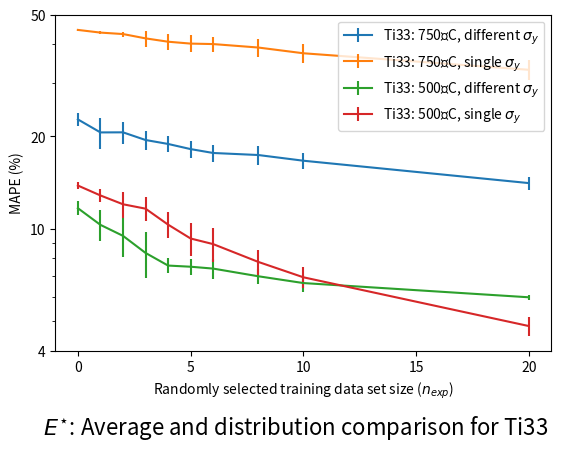

Generate this figure with matplotlib: (Note: this script raises an exception after producing the figure.)
import numpy as np
import matplotlib.pyplot as plt

''' I used this code to replicate figure 8 and figure S4.
n = [0, 1, 2, 3, 4, 5, 6, 8, 10, 20]
# B3067/B3067, cross2
B3067E = [21.3587081, 15.17970714, 10.62110174, 5.83347194, 3.59740196, 2.63089558, 2.4470285, 2.18840372, 2.13009046, 1.73676738]
εB3067E = [1.44257363, 1.93729254, 1.77537533, 1.90916378, 1.48526883, 0.60964792, 0.50944835, 0.27585647, 0.2970057, 0.39076581]
B3067σ = [107.92597028, 29.58839829, 11.33450252, 8.07809034, 5.70168262, 5.07757324, 4.14280765, 3.39958904, 2.84703485, 1.34625944]
εB3067σ = [13.63118035, 18.54100985, 7.24847445, 3.51824078, 1.72730742, 1.24935494, 1.01473675, 0.8416667, 0.43855084, 0.29775513]
# B6067/B3067, cross2
B6067E = [21.86513095, 15.97902402, 11.33452419, 6.29951899, 4.4087073, 3.16120926, 3.0836971, 2.64530076, 2.71041657, 2.06586028]
εB6067E = [1.81986102, 2.03211454, 1.8591468, 1.99921365, 1.43528778, 0.77954084, 0.6638711, 0.4093299, 0.4680657, 0.4921772]
B6067σ = [111.60741854, 40.53392859, 15.20257648, 12.67832207, 9.71118466, 7.67745787, 6.06400137, 5.05725624, 4.76658447, 3.00835796]
εB6067σ = [16.79943322, 13.6095181, 7.87590965, 6.16570392, 3.345566, 2.93356203, 2.1635525, 1.2292518, 1.02953349, 0.50625259]
# S6067/B3067, cross2
S6067E = [20.82023652, 13.4583958, 8.23690522, 4.5921995, 2.67258566, 2.35725327, 2.4355712, 2.02472747, 2.17061739, 1.83605998]
εS6067E = [1.23432011, 0.95440984, 1.72845628, 1.95613838, 0.56935845, 0.34257265, 0.25177797, 0.42057363, 0.23071537, 0.39856154]
S6067σ = [114.58549574, 32.89365019, 13.11705236, 9.11924106, 7.41115995, 6.24127302, 5.84637484, 5.67386665, 5.57657808, 5.71970148]
εS6067σ = [9.57891162, 14.53988492, 9.59867651, 3.62367311, 2.7857931, 1.50900763, 1.54266482, 1.10836452, 0.90272851, 0.39887549]
# Second round of figures. Include B3067 first in figures.
# B3090/B3067, cross2
B3090E = [18.40507986, 12.81159777, 7.97587591, 5.48326667, 3.4110104, 2.5976216, 2.3027464, 2.09862443, 2.09303332, 1.8776037]
εB3090E = [1.58800388, 0.93433756, 1.57910684, 2.37402331, 1.54619928, 0.58068648, 0.25335815, 0.26541917, 0.19477368, 0.37367781]
B3090σ = [94.30001823, 28.79962952, 10.21452489, 8.23864583, 6.37878271, 5.35067482, 5.56139654, 4.85588632, 4.39152337, 4.0394429]
εB3090σ = [9.95664891, 12.11649881, 6.03205157, 3.75291747, 1.83745355, 0.7730129, 1.81483202, 0.60761518, 0.76550689, 0.30855093]
# B6090/B3067, cross2
B6090E = [24.7293195, 18.35147545, 13.07307203, 8.76646468, 6.40371496, 5.48787024, 5.169384, 4.73354612, 4.92136463, 4.02956289]
εB6090E = [0.98238716, 1.36122021, 2.00444049, 2.17092822, 1.37857735, 1.19949635, 1.14281607, 0.49742864, 0.65398379, 0.43942064]
B6090σ = [120.79600702, 38.56529645, 21.65162809, 15.57287961, 12.54348168, 10.6505493, 9.19924291, 7.08953313, 6.7596994, 4.65640856]
εB6090σ = [9.69974086, 15.34733139, 13.33774907, 5.31425509, 4.02025819, 3.83862651, 3.30922242, 1.59115733, 1.22065426, 0.53751798]
# S3067/B3067, cross2
S3067E = [18.77958216, 13.52654776, 8.99808355, 4.20804689, 3.31900112, 2.28273024, 2.15719216, 2.02536767, 2.13356616, 1.83792307]
εS3067E = [2.10004989, 1.89485143, 1.68680205, 1.79280777, 1.65212379, 0.35646241, 0.32786598, 0.50457573, 0.36894116, 0.27895091]
S3067σ = [106.27089425, 39.83501063, 10.07343989, 7.77294687, 5.59024581, 4.61104463, 4.03373157, 3.20475078, 3.13865279, 1.54156128]
εS3067σ = [9.04948078, 10.89933402, 6.11076593, 4.2858199, 1.7758109, 1.30623827, 0.97480197, 0.70326613, 0.7673939, 0.432201]

fig, ax = plt.subplots()
ax.errorbar(n, B3067E, yerr = εB3067E, label = "B3067")
ax.errorbar(n, B6067E, yerr = εB6067E, label = "B6067")
ax.errorbar(n, S6067E, yerr = εS6067E, label = "S6067")
ax.set_yscale('log')
ax.set_ylim([1, 20])
ax.set_xticks([0, 5, 10, 15, 20])
ax.set_yticks([1, 2, 3, 4, 5, 10, 20, 30])
ax.set_yticklabels([1, 2, 3, 4, 5, 10, 20, 30])
ax.legend()
ax.set_ylabel("MAPE (%)")
ax.set_xlabel("Randomly selected training data set size ($n_{exp}$)")
plt.subplots_adjust(bottom=0.18)
plt.suptitle("$E^{\star}$: Cross2 method for 3D printed Ti alloy (B3067)", y=0.05, fontsize=16)
plt.savefig("figure1.png")
plt.show()

fig, ax = plt.subplots()
ax.errorbar(n, B3067σ, yerr = εB3067σ, label = "B3067")
ax.errorbar(n, B6067σ, yerr = εB6067σ, label = "B6067")
ax.errorbar(n, S6067σ, yerr = εS6067σ, label = "S6067")
ax.set_yscale('log')
ax.set_ylim([1, 20])
ax.set_xticks([0, 5, 10, 15, 20])
ax.set_yticks([1, 2, 3, 4, 5, 10, 20, 50, 100, 150])
ax.set_yticklabels([1, 2, 3, 4, 5, 10, 20, 50, 100, 150])
ax.legend()
ax.set_ylabel("MAPE (%)")
ax.set_xlabel("Randomly selected training data set size ($n_{exp}$)")
plt.subplots_adjust(bottom=0.18)
plt.suptitle("$\sigma_{y}$: Cross2 method for 3D printed Ti alloy (B3067)", y=0.05, fontsize=16)
plt.savefig("figure2.png")
plt.show()

fig, ax = plt.subplots()
ax.errorbar(n, B3067E, yerr = εB3067E, label = "B3067")
ax.errorbar(n, B3090E, yerr = εB3090E, label = "B3090")
ax.errorbar(n, B6090E, yerr = εB6090E, label = "B6090")
ax.errorbar(n, S3067E, yerr = εS3067E, label = "S3067")
ax.set_yscale('log')
ax.set_ylim([1, 20])
ax.set_xticks([0, 5, 10, 15, 20])
ax.set_yticks([1, 2, 3, 4, 5, 10, 20, 30])
ax.set_yticklabels([1, 2, 3, 4, 5, 10, 20, 30])
ax.legend()
ax.set_ylabel("MAPE (%)")
ax.set_xlabel("Randomly selected training data set size ($n_{exp}$)")
plt.subplots_adjust(bottom=0.18)
plt.suptitle("$E^{\star}$: Cross2 method for 3D printed Ti alloy (B3067)", y=0.05, fontsize=16)
plt.savefig("figure3.png")
plt.show()

fig, ax = plt.subplots()
ax.errorbar(n, B3067σ, yerr = εB3067σ, label = "B3067")
ax.errorbar(n, B3090σ, yerr = εB3090σ, label = "B3090")
ax.errorbar(n, B6090σ, yerr = εB6090σ, label = "B6090")
ax.errorbar(n, S3067σ, yerr = εS3067σ, label = "S3067")
ax.set_yscale('log')
ax.set_ylim([1, 20])
ax.set_xticks([0, 5, 10, 15, 20])
ax.set_yticks([1, 2, 3, 4, 5, 10, 20, 50, 100, 150])
ax.set_yticklabels([1, 2, 3, 4, 5, 10, 20, 50, 100, 150])
ax.legend()
ax.set_ylabel("MAPE (%)")
ax.set_xlabel("Randomly selected training data set size ($n_{exp}$)")
plt.subplots_adjust(bottom=0.18)
plt.suptitle("$\sigma_{y}$: Cross2 method for 3D printed Ti alloy (B3067)", y=0.05, fontsize=16)
plt.savefig("figure4.png")
plt.show()
'''

''' I used this code to replicate figure 9A.
labels = ["$\sigma_{y}$", "$\sigma_{0.8\%}$", "$\sigma_{1.5\%}$", "$\sigma_{3.3\%}$"]
x = np.arange(4)
# B3090 (self)
μB3090 = [3.7342872, 5.13522576, 5.9153901, 8.49087502]
σB3090 = [1.14439324, 1.15316418, 1.23122, 1.50619123]
# B3067 (peer)
μB3067 = [5.44653162, 7.24383922, 8.47500916, 10.40762874]
σB3067 = [1.00719594, 1.14083534, 2.01489362, 1.87494608]

# Create bar plot with error bars for self
fig, ax = plt.subplots()
ax.bar(x, μB3090, yerr=σB3090, align='center', alpha=0.7)
ax.set_xticks(x)
ax.set_xticklabels(labels)
ax.set_yticks([0, 5, 10, 15])
ax.set_yticklabels([0, 5, 10, 15])
ax.set_xlabel('Self')
ax.set_ylabel('MAPE (%)')
plt.subplots_adjust(bottom=0.18)
plt.suptitle('Error for 3D printed B3090 Ti alloy (self data)', y=0.05, fontsize=16)
plt.savefig("figure5.png")
plt.show()

# Create bar plot with error bars for peer
fig, ax = plt.subplots()
ax.bar(x, μB3067, yerr=σB3067, align='center', alpha=0.7)
ax.set_xticks(x)
ax.set_xticklabels(labels)
ax.set_yticks([0, 5, 10, 15])
ax.set_yticklabels([0, 5, 10, 15])
ax.set_xlabel('Peer')
ax.set_ylabel('MAPE (%)')
plt.subplots_adjust(bottom=0.18)
plt.suptitle('Error for 3D printed B3090 Ti alloy (peer B3067 data)', y=0.05, fontsize=16)
plt.savefig("figure6.png")
plt.show()
'''

''' I used this code to replicate figure 9A.
# B3090 (self)
εB3090s = [0, 0.010812718777945549, 0.018812718777945547, 0.025812718777945547, 0.04381271877794555]
μB3090s = [0, 1.1893990655740103, 1.261440849221415, 1.3095634858641358, 1.3541651956737042]
σB3090s = [0, 0.06263559539294837, 0.08554026324183601, 0.099457473279119, 0.12865278228554924]
# B3090 (peer)
εB3090p = [0, 0.010517707991630139, 0.01851770799163014, 0.02551770799163014, 0.04351770799163014]
μB3090p = [0, 1.1569478790793153, 1.2285127836383052, 1.269093168195751, 1.3423976590236029]
σB3090p = [0, 0.07368485059492222, 0.11021887086879645, 0.12448425179108871, 0.17113237307809065]
# B3067 (self)
εB3067s = [0.010518512618210579, 0.01851851261821058, 0.02551851261821058, 0.04351851261821058]
μB3067s = [1.1570363880031638, 1.2068389612767432, 1.2543196709619628, 1.3031249678797192]
σB3067s = [0.0915608906318954, 0.11213870726982947, 0.13221502976271032, 0.15441696867509516]

# Create two plots with error bars for self
fig, ax = plt.subplots()
ax.errorbar(εB3090s, μB3090s, yerr = σB3090s, label = "B3090, $n \\approx 0.093 \\pm 0.009$")
ax.errorbar(εB3090s, μB3090s, linestyle = "dashed", yerr = σB3090s, label = "B3067, $n \\approx 0.085 \\pm 0.006$")
ax.set_yscale('linear')
ax.set_xlim([0, 0.045])
ax.set_ylim([0, 1.7])
ax.set_xticks([0, 0.01, 0.02, 0.03, 0.04])
ax.set_yticks([0, 0.4, 0.8, 1.2, 1.6])
ax.set_xticklabels([0, 0.01, 0.02, 0.03, 0.04])
ax.set_yticklabels([0, 0.4, 0.8, 1.2, 1.6])
ax.legend()
ax.set_ylabel("$\sigma$ (GPa)")
ax.set_xlabel("$\epsilon$")
plt.subplots_adjust(bottom=0.18)
plt.suptitle("Self training data (n=5)", y=0.05, fontsize=16)
plt.savefig("figure7.png")
plt.show()

# Create a plot with error bars for peer
fig, ax = plt.subplots()
ax.errorbar(εB3090p, μB3090p, yerr = σB3090p, label = "B3090, $n \\approx 0.105 \\pm 0.001$")
ax.set_yscale('linear')
ax.set_xlim([0, 0.045])
ax.set_ylim([0, 1.7])
ax.set_xticks([0, 0.01, 0.02, 0.03, 0.04])
ax.set_yticks([0, 0.4, 0.8, 1.2, 1.6])
ax.set_xticklabels([0, 0.01, 0.02, 0.03, 0.04])
ax.set_yticklabels([0, 0.4, 0.8, 1.2, 1.6])
ax.legend()
ax.set_ylabel("$\sigma$ (GPa)")
ax.set_xlabel("$\epsilon$")
plt.subplots_adjust(bottom=0.18)
plt.suptitle("Peer training data", y=0.05, fontsize=16)
plt.savefig("figure8.png")
plt.show()
'''

'''This segment reproduces figure 5.
# Al7075 (2D+3D+exp)
ε7075e = [0, 0.007048165782598786, 0.04004816578259879, 0.07304816578259879, 0.10704816578259879]
μ7075e = [0, 0.4940764213601748, 0.6144114792346954, 0.6642303397258122, 0.6964227795600891]
σ7075e = [0, 0.012607406272022907, 0.017675353937183322, 0.01843075993004304, 0.019873686573573017]
# Al6061 (2D+3D+exp)
ε6061e = [0, 0.00405522551045665, 0.03705522551045665, 0.07005522551045665, 0.10405522551045665]
μ6061e = [0, 0.2842713082830111, 0.33685481250286103, 0.35236377964417137, 0.3604452187816302]
σ6061e = [0, 0.009398300285191211, 0.01061580789351233, 0.009844318794656338, 0.010466897238489327]
# Al7075 (2D+3D)
ε7075f = [0, 0.004453865789086038, 0.03745386578908604, 0.07045386578908604, 0.10445386578908604]
μ7075f = [0, 0.31221599181493126, 0.5319813231627146, 0.588776042064031, 0.6527868231137594]
σ7075f = [0, 0.02317692120585135, 0.02969466544021186, 0.02548728884527546, 0.02976832549702644]
# Al6061 (2D+3D)
ε6061f = [0.004515378975761151, 0.037515378975761154, 0.07051537897576116, 0.10451537897576116]
μ6061f = [0.3016273155808449, 0.316699339201053, 0.3300789381066958, 0.33758289366960526]
σ6061f = [0.03691037131722045, 0.03298896340550387, 0.026911666661394298, 0.030724686883124804]

# Create plot with error bars for self, FEM+Exp
fig, ax = plt.subplots()
ax.errorbar(ε7075e, μ7075e, yerr = σ7075e, label = "Al7075-T651, $n \\approx 0.127 \\pm 0.001$")
ax.errorbar(ε6061e, μ6061e, linestyle = "dashed", yerr = σ6061e, label = "Al6061-T6511, $n \\approx 0.074 \\pm 0.002$")
ax.set_yscale('linear')
ax.set_xlim([0, 0.11])
ax.set_ylim([0, 0.8])
ax.set_xticks([0, 0.02, 0.04, 0.06, 0.08, 0.1])
ax.set_yticks([0, 0.2, 0.4, 0.6, 0.8])
ax.set_xticklabels([0, 0.02, 0.04, 0.06, 0.08, 0.1])
ax.set_yticklabels([0, 0.2, 0.4, 0.6, 0.8])
ax.legend()
ax.set_ylabel("$\sigma$ (GPa)")
ax.set_xlabel("$\epsilon$")
plt.subplots_adjust(bottom=0.18)
plt.suptitle("2D+3D FEM+Exp (n=3)", y=0.05, fontsize=16)
plt.savefig("figure9.png")
plt.show()

# Create plot with error bars for self, FEM+Exp
fig, ax = plt.subplots()
ax.errorbar(ε7075f, μ7075f, yerr = σ7075f, label = "Al7075-T651, $n \\approx 0.228 \\pm 0.014$")
ax.errorbar(ε6061f, μ6061f, linestyle = "dashed", yerr = σ6061f, label = "Al6061-T6511, $n \\approx 0.035 \\pm 0.007$")
ax.set_yscale('linear')
ax.set_xlim([0, 0.11])
ax.set_ylim([0, 0.8])
ax.set_xticks([0, 0.02, 0.04, 0.06, 0.08, 0.1])
ax.set_yticks([0, 0.2, 0.4, 0.6, 0.8])
ax.set_xticklabels([0, 0.02, 0.04, 0.06, 0.08, 0.1])
ax.set_yticklabels([0, 0.2, 0.4, 0.6, 0.8])
ax.legend()
ax.set_ylabel("$\sigma$ (GPa)")
ax.set_xlabel("$\epsilon$")
plt.subplots_adjust(bottom=0.18)
plt.suptitle("2D+3D FEM", y=0.05, fontsize=16)
plt.savefig("figure10.png")
plt.show()
'''

'''This segment reproduces figure 7.
n = [0, 1, 2, 3, 4, 5, 6, 8, 10, 20]
# B3090, self (raw)
Esr = [20.85738611, 14.93193336, 10.62470933, 6.17081165, 3.53980273, 2.83338057, 2.39439426, 2.23912841, 2.14931529, 1.52928879]
dEsr = [1.15774057, 2.76461151, 2.76123732, 2.28674632, 1.65000347, 1.14926682, 0.35276605, 0.4731503, 0.36532754, 0.36058943]
σsr = [92.90621932, 31.1172741, 7.86850271, 5.42416156, 3.9266917, 3.91898551, 3.62685968, 2.97950902, 2.42648245, 1.47304528]
dσsr = [5.72839659, 19.77325765, 6.55123033, 2.5604357, 0.74303447, 0.74347853, 0.48021291, 0.43923216, 0.46950993, 0.25023615]
# B3090, peer (raw)
Epr = [20.0316801, 15.30074303, 9.98728221, 6.99652784, 3.77915319, 2.39346351, 2.45927424, 2.32525492, 2.23636191, 2.0069952]
dEpr = [0.91949316, 1.3166407, 1.9172967, 1.91926169, 1.77190192, 0.37770116, 0.4530649, 0.35565338, 0.29393664, 0.43860418]
σpr = [99.6364055, 31.69011169, 12.93410265, 8.84905106, 7.0674062, 5.66981487, 5.6574326, 4.55043188, 4.73105714, 3.98191056]
dσpr = [8.74225627, 11.67643018, 9.39229757, 5.01972869, 2.86092334, 1.08581043, 1.09132802, 0.70862583, 0.78805065, 0.50179615]
# B3090, self (tip)
Est = [7.69691729, 3.51176923, 3.38300571, 3.21087096, 2.79969631, 2.59377006, 2.43205044, 2.32385096, 2.06323201, 1.71391161]
dEst = [1.40011309, 0.69368449, 0.83880401, 0.7035978, 0.4457362, 0.41749276, 0.35852926, 0.32584997, 0.30787117, 0.16913883]
σst = [35.38345948, 14.27849484, 7.19610592, 4.75816201, 3.93128569, 3.41866129, 4.06738206, 2.93299789, 2.20067251, 1.28286056]
dσst = [6.76921265, 11.30269792, 5.40612749, 2.23143059, 1.13466907, 1.4055051, 1.27503581, 1.00971715, 0.70018148, 0.27910456]
# B3090, peer (tip)
Ept = [7.53550653, 3.69536815, 4.13335628, 3.78174001, 3.75054876, 3.77565691, 3.94921767, 3.84544807, 3.63185784, 3.18179324]
dEpt = [1.00549554, 0.86157193, 1.16533158, 0.82219966, 1.04377179, 0.70888312, 0.88801928, 0.75955593, 0.52060274, 0.44731189]
σpt = [30.15499917, 14.59552122, 8.4559425, 7.03875584, 4.12011616, 3.37037623, 4.01957046, 2.75383188, 3.08886804, 3.26111124]
dσpt = [5.07634106, 8.1286953, 2.4777729, 4.79712265, 1.3122539, 0.43977898, 1.33841325, 0.54669229, 0.46025783, 2.33967126]

fig, ax = plt.subplots()
ax.errorbar(n, Esr, yerr = dEsr, label = "Self (raw)")
ax.errorbar(n, Est, yerr = dEst, label = "Self (tip)")
ax.errorbar(n, Epr, yerr = dEpr, label = "Peer (raw)")
ax.errorbar(n, Ept, yerr = dEpt, label = "Peer (tip)")
ax.set_yscale('log')
ax.set_ylim([1, 25])
ax.set_xticks([0, 5, 10, 15, 20])
ax.set_yticks([1, 2, 3, 4, 5, 10, 20])
ax.set_yticklabels([1, 2, 3, 4, 5, 10, 20])
ax.legend()
ax.set_ylabel("MAPE (%)")
ax.set_xlabel("Randomly selected training data set size ($n_{exp}$)")
plt.subplots_adjust(bottom=0.18)
plt.suptitle("$E^{\star}$: Cross2 method for 3D printed Ti alloy (B3090)", y=0.05, fontsize=16)
plt.savefig("figure11.png")
plt.show()

fig, ax = plt.subplots()
ax.errorbar(n, σsr, yerr = dσsr, label = "Self (raw)")
ax.errorbar(n, σst, yerr = dσst, label = "Self (tip)")
ax.errorbar(n, σpr, yerr = dσpr, label = "Peer (raw)")
ax.errorbar(n, σpt, yerr = dσpt, label = "Peer (tip)")
ax.set_yscale('log')
ax.set_ylim([1, 120])
ax.set_xticks([0, 5, 10, 15, 20])
ax.set_yticks([1, 2, 3, 4, 5, 10, 20, 50, 100])
ax.set_yticklabels([1, 2, 3, 4, 5, 10, 20, 50, 100])
ax.legend()
ax.set_ylabel("MAPE (%)")
ax.set_xlabel("Randomly selected training data set size ($n_{exp}$)")
plt.subplots_adjust(bottom=0.18)
plt.suptitle("$\sigma_{y}$: Cross2 method for 3D printed Ti alloy (B3090)", y=0.05, fontsize=16)
plt.savefig("figure12.png")
plt.show()
'''

'''These results reproduce figure 6.
categories = ['NN (raw)', 'NN (tip)', 'NN self (raw, 5)', 'NN self (tip, 5)']
EB3067 = [21.3587081, 5.67446185, 3.26508468, 2.40736801]
εEB3067 = [1.44257363, 1.24167231, 1.30605511, 0.36433321]
σB3067 = [107.92597028, 35.9870154, 4.82834841, 4.32661172]
εσB3067 = [13.63118035, 5.45248244, 0.96458256, 0.98667419]
EB3090 = [18.40507986, 7.69691729, 2.83338057, 2.59377006]
εEB3090 = [1.58800388, 1.40011309, 1.14926682, 0.41749276]
σB3090 = [94.30001823, 35.38345948, 3.91898551, 3.41866129]
εσB3090 = [9.95664891, 6.76921265, 0.74347853, 1.4055051]

# Bar graph for Estar
bar_width = 0.35
bar_positions1 = np.arange(len(categories))
bar_positions2 = bar_positions1 + bar_width
fig, ax = plt.subplots()
ax.bar(bar_positions1, EB3067, yerr=εEB3067, width=bar_width, label='B3067')
ax.bar(bar_positions2, EB3090, yerr=εEB3090, width=bar_width, label='B3090')
ax.set_xticks(bar_positions1 + bar_width/2)
ax.set_xticklabels(categories)
ax.set_yticks([0, 5, 10, 15, 20, 25, 30])
ax.set_yticklabels([0, 5, 10, 15, 20, 25, 30])
ax.set_xlabel('Test')
ax.set_ylabel('MAPE (%)')
ax.legend()
plt.subplots_adjust(bottom=0.18)
plt.suptitle('Result of adding training data for $E^{\star}$', y=0.05, fontsize=16)
plt.savefig("figure13.png")
plt.show()

# Bar graph for sigma_y
bar_width = 0.35
bar_positions1 = np.arange(len(categories))
bar_positions2 = bar_positions1 + bar_width
fig, ax = plt.subplots()
ax.bar(bar_positions1, σB3067, yerr=εσB3067, width=bar_width, label='B3067')
ax.bar(bar_positions2, σB3090, yerr=εσB3090, width=bar_width, label='B3090')
ax.set_xticks(bar_positions1 + bar_width/2)
ax.set_xticklabels(categories)
ax.set_yticks([0, 25, 50, 75, 100, 125])
ax.set_yticklabels([0, 25, 50, 75, 100, 125])
ax.set_xlabel('Test')
ax.set_ylabel('MAPE (%)')
ax.legend()
plt.subplots_adjust(bottom=0.18)
plt.suptitle('Result of adding training data for $\sigma_{y}$', y=0.05, fontsize=16)
plt.savefig("figure14.png")
plt.show()'''


'''Copy of figure 10
categories = ['2D+3D FEM', 'Transfer learning']
EAl6061 = [2.69722282, 1.77801087]
εEAl6061 = [0.56832727, 0.22860735]
σAl6061 = [8.96220736, 2.43543746]
εσAl6061 = [2.17231215, 0.75463634]
EAl7075 = [2.39101247, 1.74734526]
εEAl7075 = [0.48842031, 0.15124274]
σAl7075 = [35.37985226, 1.91336423]
εσAl7075 = [6.10472297, 0.60501141]
EB3067 = [21.3587081, 3.26508468]
εEB3067 = [1.44257363, 1.30605511]
σB3067 = [107.92597028, 4.82834841]
εσB3067 = [13.63118035, 0.96458256]
EB3090 = [18.40507986, 2.83338057]
εEB3090 = [1.58800388, 1.14926682]
σB3090 = [94.30001823, 3.91898551]
εσB3090 = [9.95664891, 0.74347853]

# Bar graph for Estar
bar_width = 0.15
bar_positions1 = np.arange(len(categories))
bar_positions2 = bar_positions1 + bar_width
bar_positions3 = bar_positions1 + bar_width * 2
bar_positions4 = bar_positions1 + bar_width * 3
fig, ax = plt.subplots()
ax.bar(bar_positions1, EAl7075, yerr=εEAl7075, width=bar_width, label='Al7075-T651')
ax.bar(bar_positions2, EAl6061, yerr=εEAl6061, width=bar_width, label='Al6067-T6511')
ax.bar(bar_positions3, EB3067, yerr=εEB3067, width=bar_width, label='B3067')
ax.bar(bar_positions4, EB3090, yerr=εEB3090, width=bar_width, label='B3090')
ax.set_xticks(bar_positions1 + bar_width*3/2)
ax.set_xticklabels(categories)
ax.set_yticks([0, 5, 10, 15, 20, 25, 30])
ax.set_yticklabels([0, 5, 10, 15, 20, 25, 30])
ax.set_xlabel('Test')
ax.set_ylabel('MAPE (%)')
ax.legend()
plt.subplots_adjust(bottom=0.18)
plt.suptitle('Result of adding training data for $E^{\star}$', y=0.05, fontsize=16)
plt.savefig("figure15.png")
plt.show()

# Bar graph for sigma_y
bar_width = 0.15
bar_positions1 = np.arange(len(categories))
bar_positions2 = bar_positions1 + bar_width
bar_positions3 = bar_positions1 + bar_width * 2
bar_positions4 = bar_positions1 + bar_width * 3
fig, ax = plt.subplots()
ax.bar(bar_positions1, σAl7075, yerr=εσAl7075, width=bar_width, label='Al7075-T651')
ax.bar(bar_positions2, σAl6061, yerr=εσAl6061, width=bar_width, label='Al6067-T6511')
ax.bar(bar_positions3, σB3067, yerr=εσB3067, width=bar_width, label='B3067')
ax.bar(bar_positions4, σB3090, yerr=εσB3090, width=bar_width, label='B3090')
ax.set_xticks(bar_positions1 + bar_width*3/2)
ax.set_xticklabels(categories)
ax.set_yticks([0, 25, 50, 75, 100, 125])
ax.set_yticklabels([0, 25, 50, 75, 100, 125])
ax.set_xlabel('Test')
ax.set_ylabel('MAPE (%)')
ax.legend()
plt.subplots_adjust(bottom=0.18)
plt.suptitle('Result of adding training data for $\sigma_{y}$', y=0.05, fontsize=16)
plt.savefig("figure16.png")
plt.show()
'''
'''
n = [0, 1, 2, 3, 4, 5, 6, 8, 10, 20]
# Second round of figures. Include B3067 first in figures.
# 25˚, cross2
Ti25E = [2.08916258, 1.73458529, 1.76113493, 1.66044661, 1.57735542, 1.49558173, 1.44553545, 1.25069252, 1.20741493, 0.9812278]
εTi25E = [0.84352267, 0.37753768, 0.23317704, 0.29399772, 0.27203281, 0.2960974, 0.23108403, 0.19055048, 0.15260457, 0.04176756]
# 250˚, cross2
Ti250E = [35.24559953, 13.55870661, 11.8248246, 10.923051, 9.54057722, 9.21058842, 8.54009045, 8.15317396, 7.56763099, 5.78381901]
εTi250E = [3.1661163, 4.73711992, 2.33398521, 1.85770404, 0.8655968, 0.71457763, 0.30699462, 0.62376367, 0.43500931, 0.28294596]
# 500˚, cross2
Ti500E = [11.66735235, 10.29306847, 9.47812185, 8.33647048, 7.58027689, 7.51398051, 7.40959369, 6.99470173, 6.64627248, 5.97185385]
εTi500E = [0.60209906, 1.20103306, 1.37526918, 1.40743936, 0.41836403, 0.47261672, 0.55111534, 0.41686947, 0.41297669, 0.12461302]
# 750˚, cross2
Ti750E = [22.74219275, 20.62261021, 20.63547436, 19.4810463, 18.91002247, 18.19225275, 17.66865073, 17.40025689, 16.67137397, 14.09023671]
εTi750E = [1.09400474, 2.42701076, 1.67360611, 1.40042242, 1.14474779, 1.18580074, 1.15735988, 1.24283096, 0.9555188, 0.69974678]
# B3090 (self)
B3090E = [7.69691729, 3.51176923, 3.38300571, 3.21087096, 2.79969631, 2.59377006, 2.43205044, 2.32385096, 2.06323201, 1.71391161]
εB3090E = [1.40011309, 0.69368449, 0.83880401, 0.7035978, 0.4457362, 0.41749276, 0.35852926, 0.32584997, 0.30787117, 0.16913883]


fig, ax = plt.subplots()
ax.errorbar(n, Ti25E, yerr = εTi25E, label = "Ti33: 25˚C")
ax.errorbar(n, Ti250E, yerr = εTi250E, label = "Ti33: 250˚C")
ax.errorbar(n, Ti500E, yerr = εTi500E, label = "Ti33: 500˚C")
ax.errorbar(n, Ti750E, yerr = εTi750E, label = "Ti33: 750˚C")
ax.errorbar(n, B3090E, yerr = εB3090E, label = "B3090 (from Lu et al.)")
ax.set_yscale('log')
ax.set_ylim([0.5, 40])
ax.set_xticks([0, 5, 10, 15, 20])
ax.set_yticks([1, 2, 3, 4, 5, 10, 20, 40])
ax.set_yticklabels([1, 2, 3, 4, 5, 10, 20, 40])
ax.legend()
ax.set_ylabel("MAPE (%)")
ax.set_xlabel("Randomly selected training data set size ($n_{exp}$)")
plt.subplots_adjust(bottom=0.18)
plt.suptitle("$E^{\star}$: Cross2 method for Ti33 and B3090", y=0.05, fontsize=16)
plt.savefig("/Users/Joe/Desktop/figure17.png")
plt.show()
'''
'''
n = [0, 1, 2, 3, 4, 5, 6, 8, 10, 20]
# Second round of figures. Include B3067 first in figures.
# 25˚, cross2
Ti25σ = [367.02558874, 101.13129713, 42.56915805, 27.87445748, 21.04812475, 16.92794671, 14.21538944, 7.98641605, 5.30872148, 2.36812937]
εTi25σ = [23.11441495, 64.43529896, 17.61905282, 9.35230254, 12.86762465, 6.23069119, 4.93143527, 1.75701109, 1.78478156, 0.59860558]
# B3090, cross2
B3090σ = [94.30001823, 28.79962952, 10.21452489, 8.23864583, 6.37878271, 5.35067482, 5.56139654, 4.85588632, 4.39152337, 4.0394429]
εB3090σ = [9.95664891, 12.11649881, 6.03205157, 3.75291747, 1.83745355, 0.7730129, 1.81483202, 0.60761518, 0.76550689, 0.30855093]



fig, ax = plt.subplots()
ax.errorbar(n, Ti25σ, yerr = εTi25σ, label = "Ti33: 25˚C")
ax.errorbar(n, B3090σ, yerr = εB3090σ, label = "B3090 (from Lu et al.)")
ax.set_yscale('log')
ax.set_ylim([1, 500])
ax.set_xticks([0, 5, 10, 15, 20])
ax.set_yticks([1, 2, 4, 10, 20, 50, 100, 200, 500])
ax.set_yticklabels([1, 2, 4, 10, 20, 50, 100, 200, 500])
ax.legend()
ax.set_ylabel("MAPE (%)")
ax.set_xlabel("Randomly selected training data set size ($n_{exp}$)")
plt.subplots_adjust(bottom=0.18)
plt.suptitle("$\sigma_{y}$: Cross2 method for Ti33 and B3090", y=0.05, fontsize=16)
plt.savefig("/Users/Joe/Desktop/figure18.png")
plt.show()
'''
'''
n = [0, 1, 2, 3, 4, 5, 6, 8, 10, 20]
# Second round of figures. Include B3067 first in figures.
# 750˚, cross2
Ti750E = [22.74219275, 20.62261021, 20.63547436, 19.4810463, 18.91002247, 18.19225275, 17.66865073, 17.40025689, 16.67137397, 14.09023671]
εTi750E = [1.09400474, 2.42701076, 1.67360611, 1.40042242, 1.14474779, 1.18580074, 1.15735988, 1.24283096, 0.9555188, 0.69974678]
# 750˚, cross2 (other data)
Ti750E2 = [131240.65157525, 602.97822105, 168.87176337, 148.80100279, 103.11250767, 66.44952443, 72.37295145, 51.3428061, 43.92186545, 43.32837547]
εTi750E2 = [34888.34923082, 578.25803895, 131.42889324, 179.51778821, 80.38856433, 50.42210657, 63.81577009, 21.47969897, 4.37473982, 1.83507536]


fig, ax = plt.subplots()
ax.errorbar(n, Ti750E, yerr = εTi750E, label = "Ti33: 750˚C, inputs same as paper")
ax.errorbar(n, Ti750E2, yerr = εTi750E2, label = "Ti33: 750˚C, other inputs")
ax.set_yscale('log')
ax.set_ylim([0.5, 200000])
ax.set_xticks([0, 5, 10, 15, 20])
ax.set_yticks([1, 10, 100, 1000, 10000, 100000])
ax.set_yticklabels(["$10^{0}$", "10", "$10^{2}$", "$10^{3}$", "$10^{4}$", "$10^{5}$"])
ax.legend()
ax.set_ylabel("MAPE (%)")
ax.set_xlabel("Randomly selected training data set size ($n_{exp}$)")
plt.subplots_adjust(bottom=0.18)
plt.suptitle("$E^{\star}$: Cross2 method comparison for Ti33", y=0.05, fontsize=16)
plt.savefig("/Users/Joe/Desktop/figure19.png")
plt.show()
'''

n = [0, 1, 2, 3, 4, 5, 6, 8, 10, 20]
# 750˚, cross2
Ti750E = [22.74219275, 20.62261021, 20.63547436, 19.4810463, 18.91002247, 18.19225275, 17.66865073, 17.40025689, 16.67137397, 14.09023671]
εTi750E = [1.09400474, 2.42701076, 1.67360611, 1.40042242, 1.14474779, 1.18580074, 1.15735988, 1.24283096, 0.9555188, 0.69974678]
# 750˚, cross2 (1 Estar)
Ti750E2 = [44.56400654, 43.67288301, 43.20008668, 41.82067908, 40.78293067, 40.2062695, 40.06553969, 39.03624527, 37.38997642, 33.02307318]
εTi750E2 = [0.34273797, 0.53787038, 0.79239417, 2.48630407, 2.48558065, 2.55202247, 2.26708601, 2.60285348, 2.71574786, 2.55183609]
# 500˚, cross2
Ti500E = [11.66735235, 10.29306847, 9.47812185, 8.33647048, 7.58027689, 7.51398051, 7.40959369, 6.99470173, 6.64627248, 5.97185385]
εTi500E = [0.60209906, 1.20103306, 1.37526918, 1.40743936, 0.41836403, 0.47261672, 0.55111534, 0.41686947, 0.41297669, 0.12461302]
# 500˚, cross2 (1 Estar)
Ti500E2 = [13.83313093, 12.83991465, 12.01739788, 11.62618593, 10.31228624, 9.28984869, 8.90663149, 7.79179508, 6.94111119, 4.81097428]
εTi500E2 = [0.38075165, 0.61804777, 1.14054096, 1.02286922, 1.01814732, 1.15182234, 1.13429586, 0.71245511, 0.55410064, 0.35023459]


fig, ax = plt.subplots()
ax.errorbar(n, Ti750E, yerr = εTi750E, label = "Ti33: 750˚C, different $\sigma_{y}$")
ax.errorbar(n, Ti750E2, yerr = εTi750E2, label = "Ti33: 750˚C, single $\sigma_{y}$")
ax.errorbar(n, Ti500E, yerr = εTi500E, label = "Ti33: 500˚C, different $\sigma_{y}$")
ax.errorbar(n, Ti500E2, yerr = εTi500E2, label = "Ti33: 500˚C, single $\sigma_{y}$")
ax.set_yscale('log')
ax.set_ylim([4, 50])
ax.set_xticks([0, 5, 10, 15, 20])
ax.set_yticks([4, 10, 20, 50])
ax.set_yticklabels([4, 10, 20, 50])
ax.legend()
ax.set_ylabel("MAPE (%)")
ax.set_xlabel("Randomly selected training data set size ($n_{exp}$)")
plt.subplots_adjust(bottom=0.18)
plt.suptitle("$E^{\star}$: Average and distribution comparison for Ti33", y=0.05, fontsize=16)
plt.savefig("/Users/Joe/Desktop/figure20.png")
plt.show()
